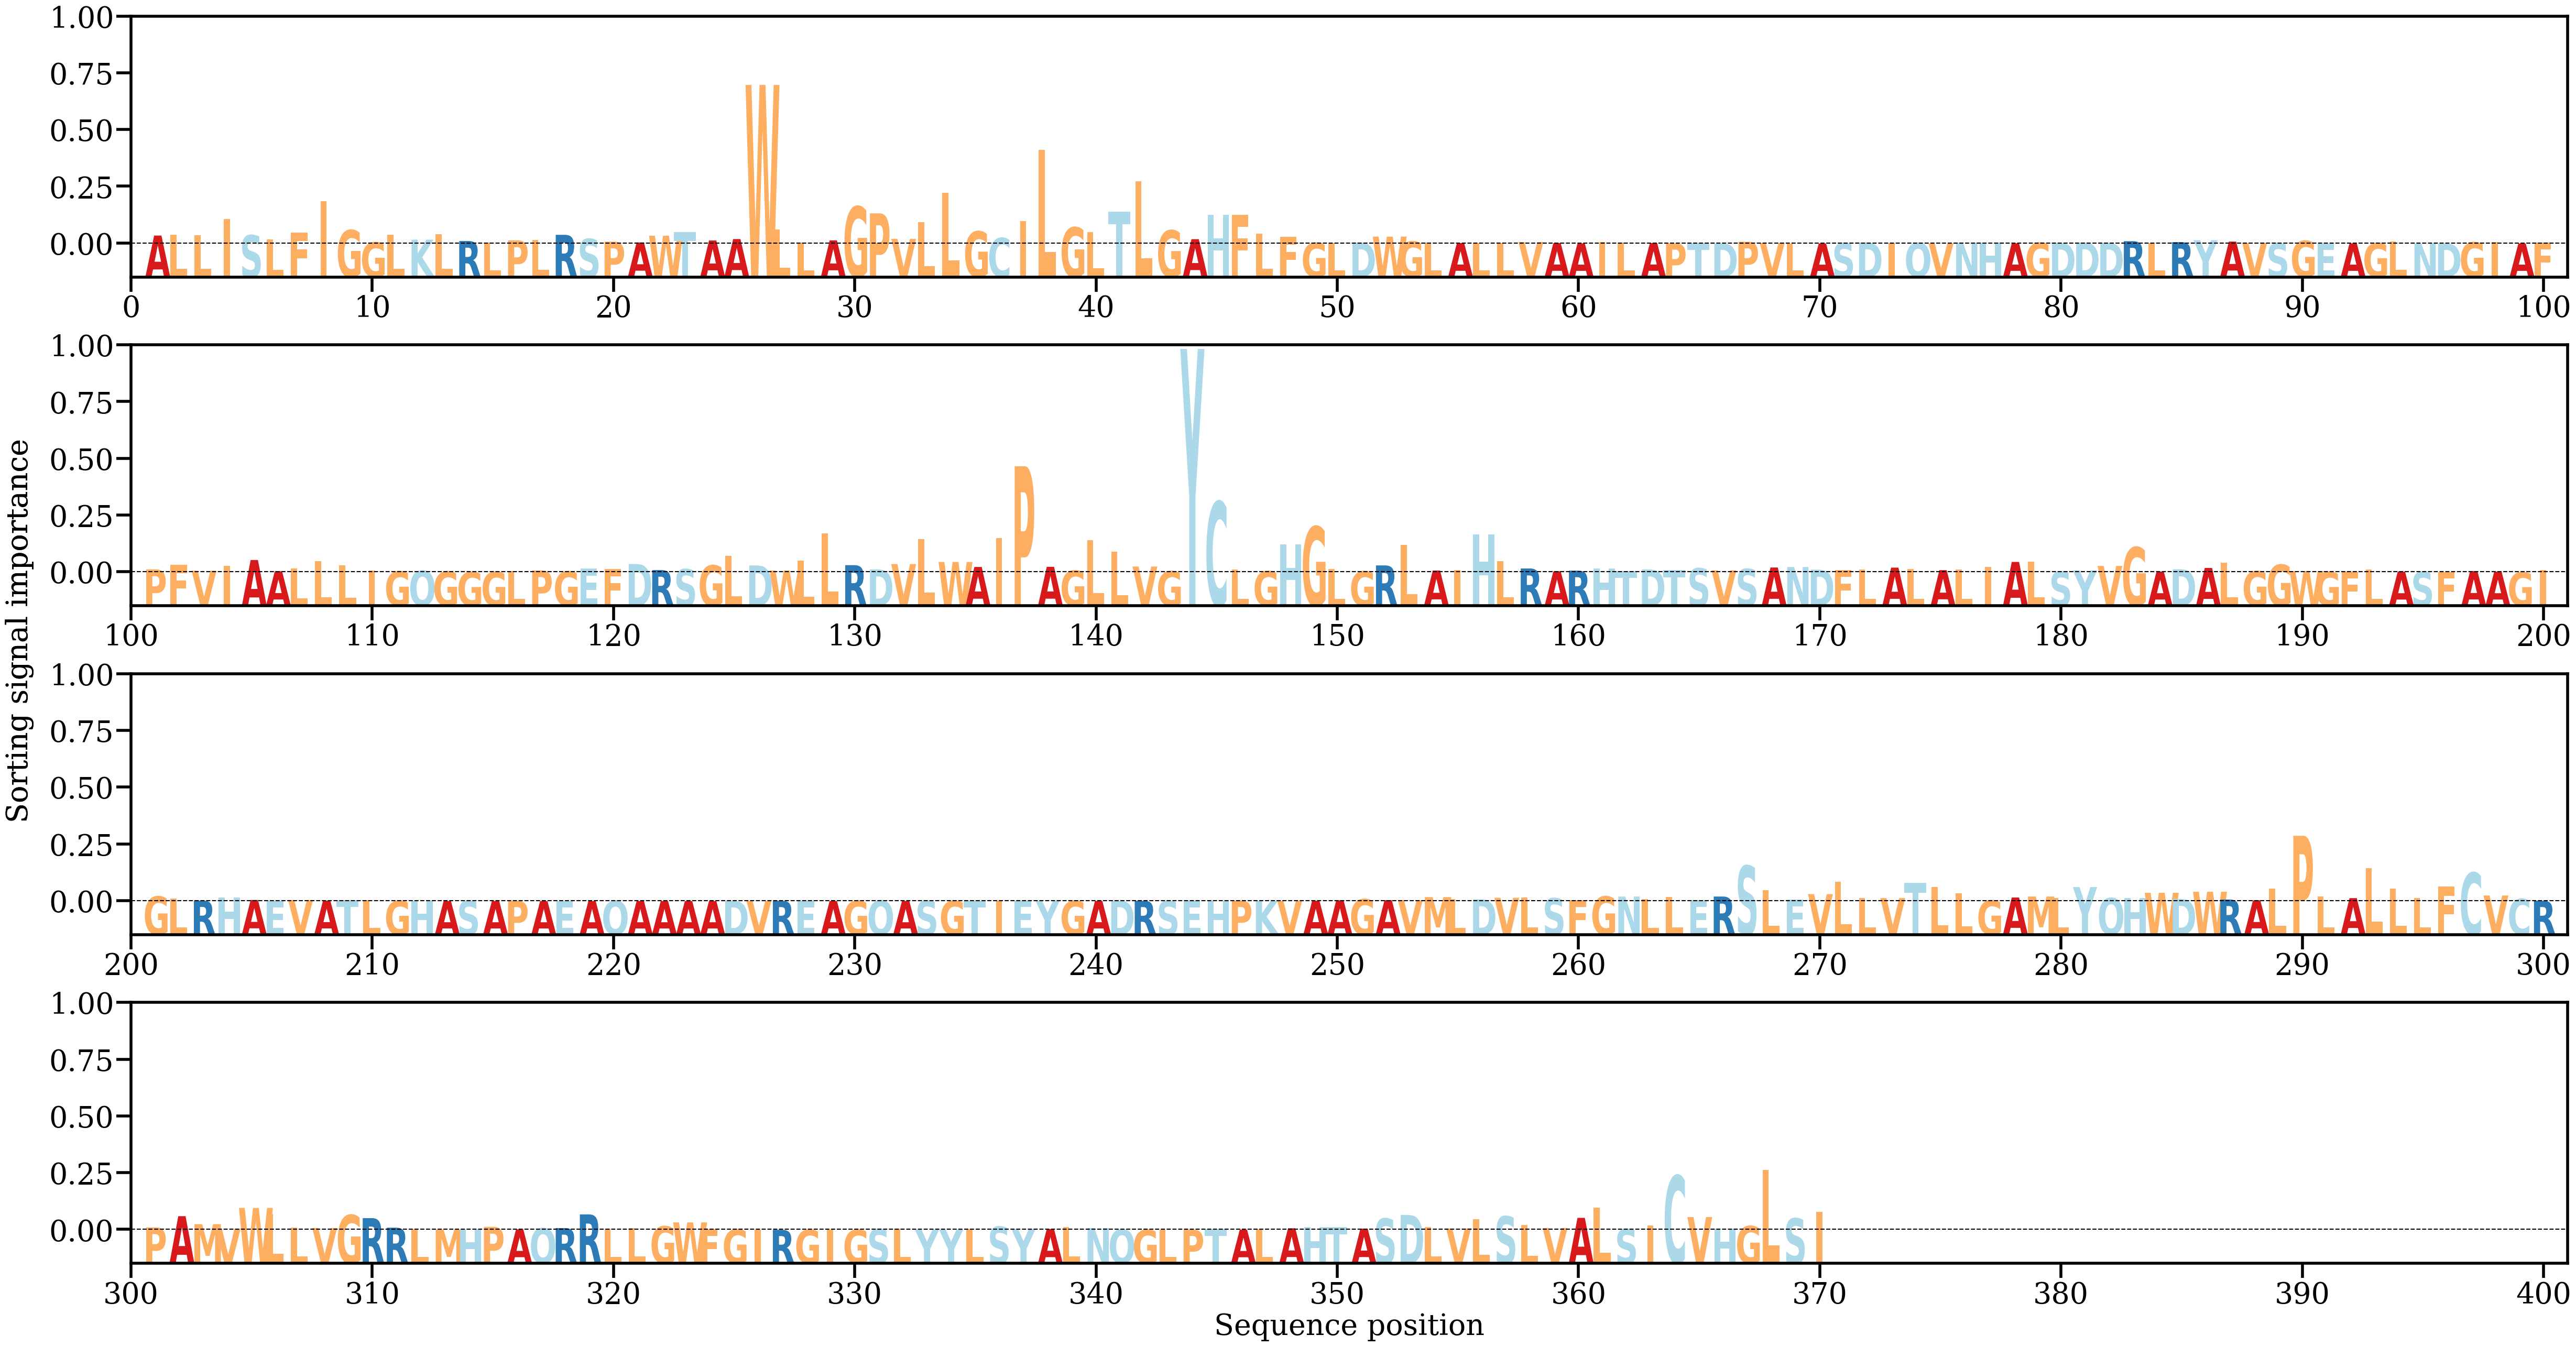

Source data for this figure (header and first rows):
AA, Alpha
A, [0.00280482]
L, [0.00307682]
L, [0.00298395]
I, [0.00867426]
S, [0.00294172]
L, [0.00137805]
F, [0.00390552]
I, [0.01497793]
G, [0.00472306]
G, [0.00038289]
L, [0.00315798]
K, [0.00135365]
L, [0.00336204]
R, [0.00089071]
L, [0.0003296]
P, [0.00112967]
L, [0.00121561]
R, [0.00306024]
S, [0.00162012]
P, [0.00063537]
A, [0.00037074]
W, [0.00274373]
T, [0.0040009]
A, [0.00107941]
A, [0.0015669]
W, [0.05601325]
L, [0.00503173]
L, [0.00024558]
A, [0.00110356]
G, [0.01304056]
P, [0.01064854]
V, [0.00164727]
L, [0.0076178]
L, [0.01784641]
G, [0.00427182]
C, [0.00197138]
I, [0.0079106]
L, [0.03306989]
G, [0.00569977]
L, [0.00410834]
T, [0.01122845]
L, [0.02193775]
G, [0.00465547]
A, [0.00152562]
H, [0.01009795]
F, [0.01011359]
L, [0.00343255]
F, [0.00229806]
G, [0.00023794]
L, [0.00018703]
D, [0.00030125]
W, [0.00243613]
G, [0.00071644]
L, [0.00027044]
A, [0.00012731]
L, [0.00022494]
L, [0.00017031]
V, [0.00050986]
A, [0.00016644]
A, [4.6100315e-05]
... 310 more rows
